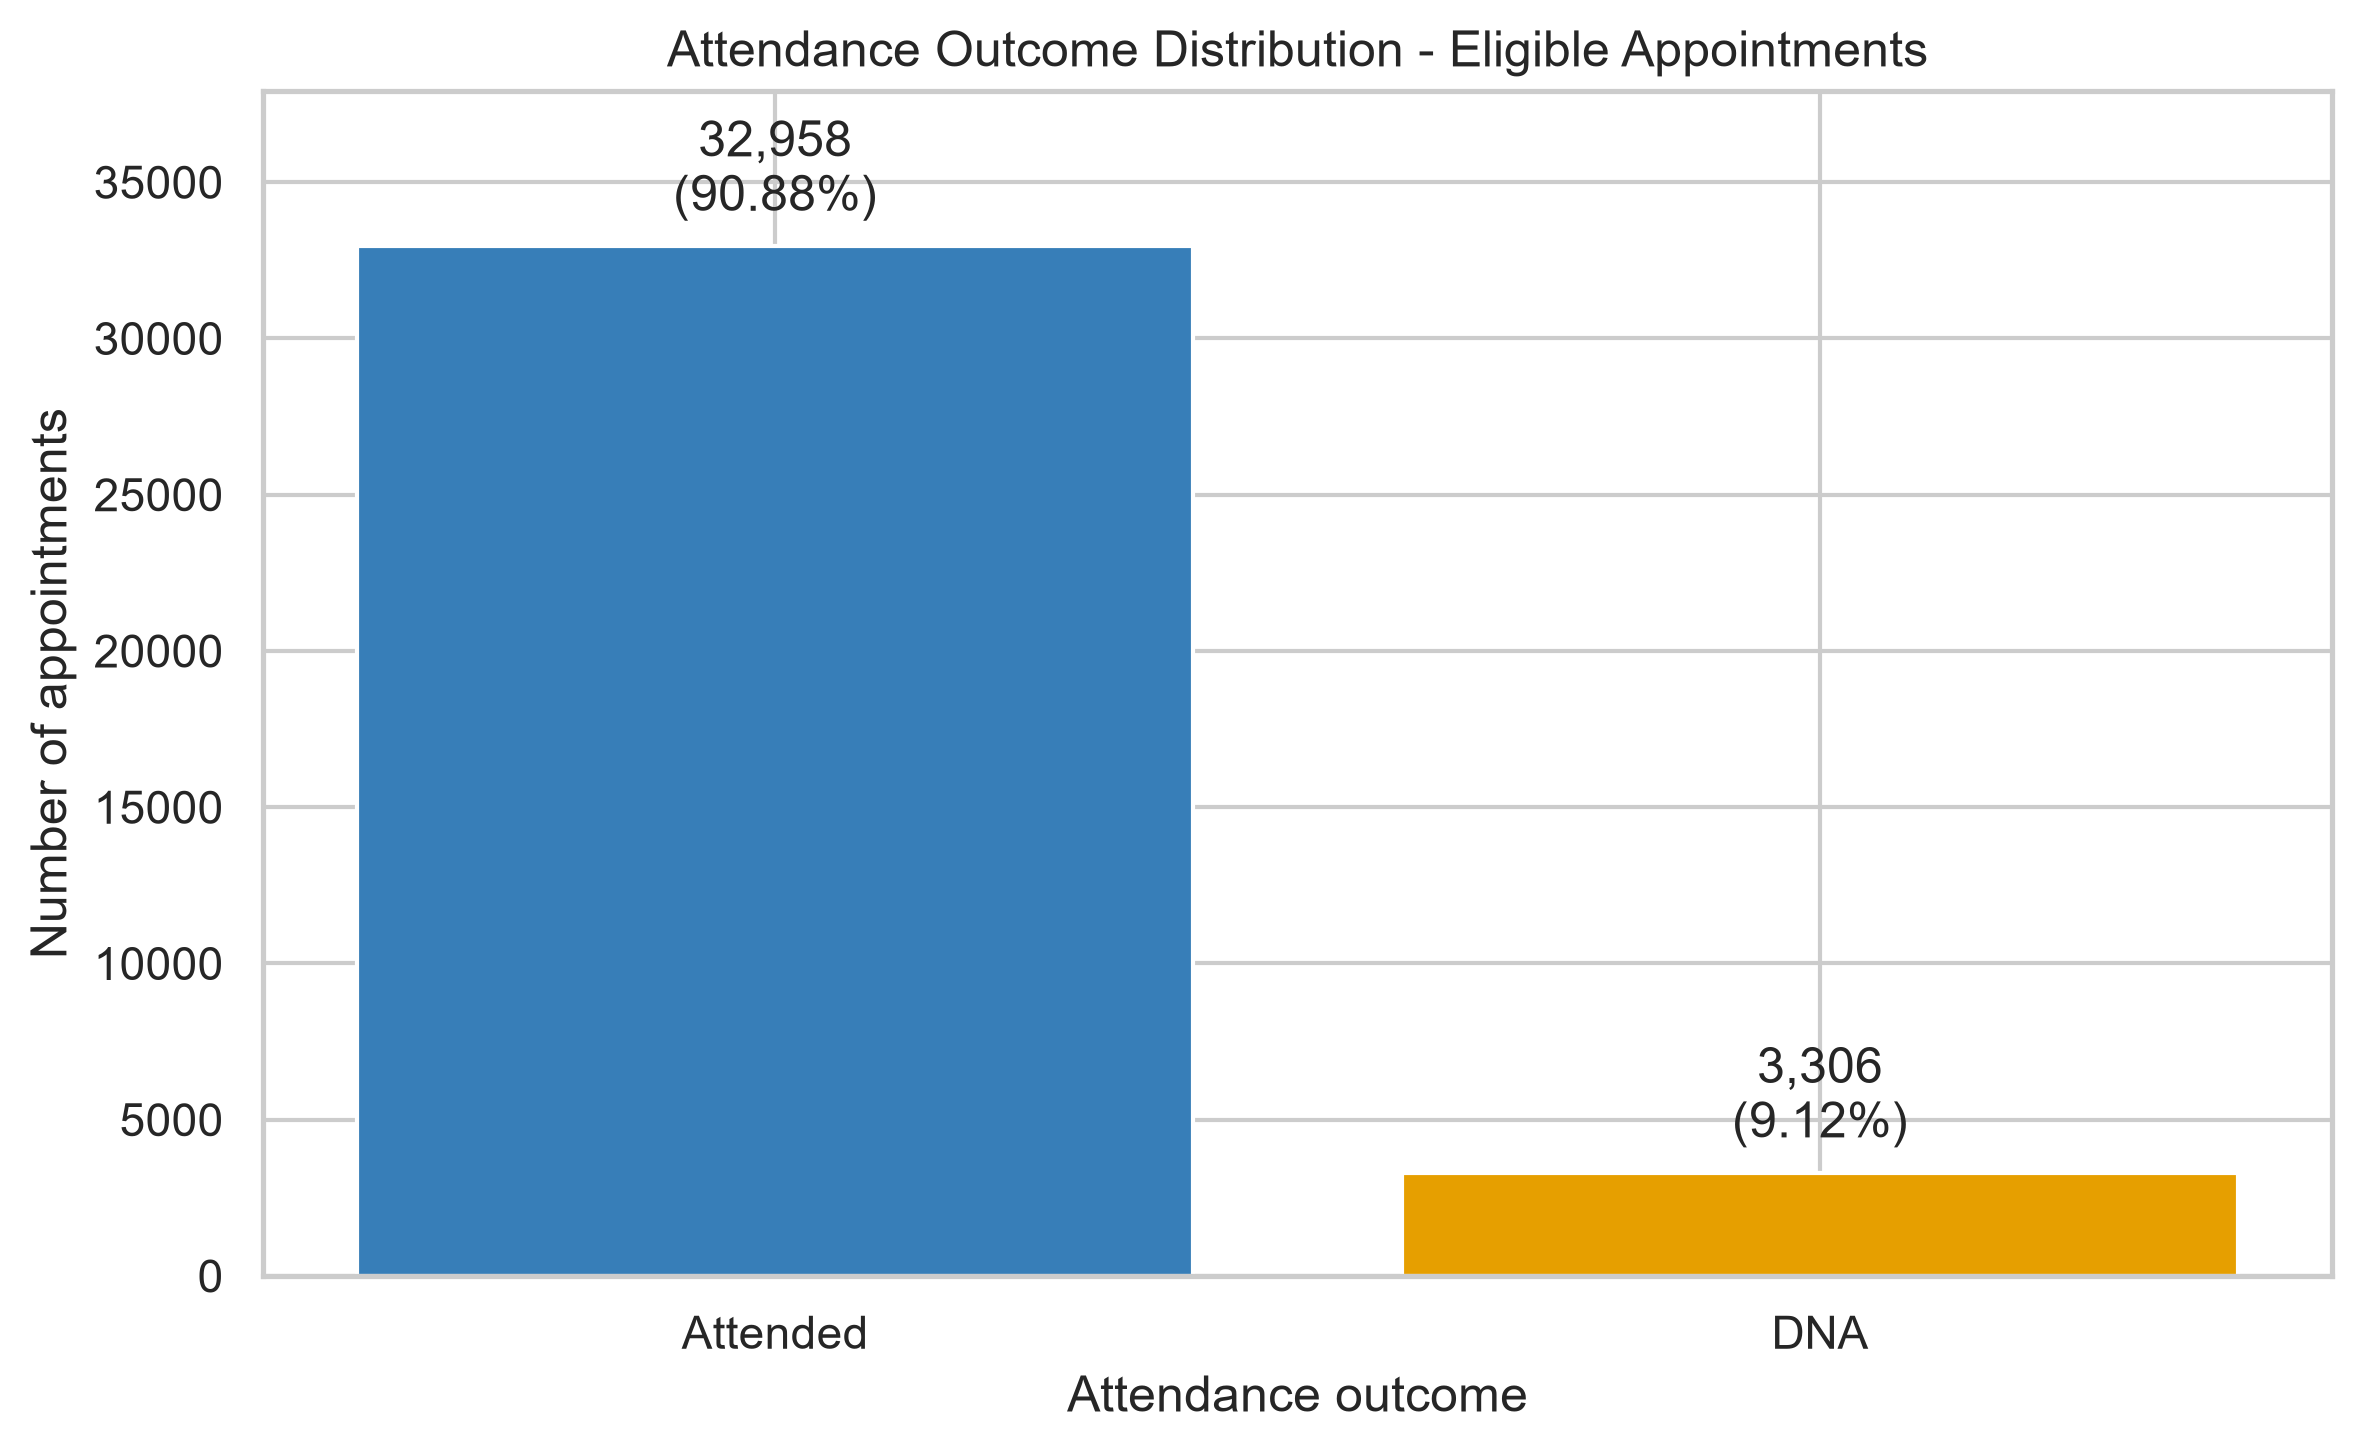

Values plotted in this chart, from the file beside it:
attendance_outcome, dna_target, appointments, percentage
Attended, 0, 32958, 90.88
DNA, 1, 3306, 9.12
